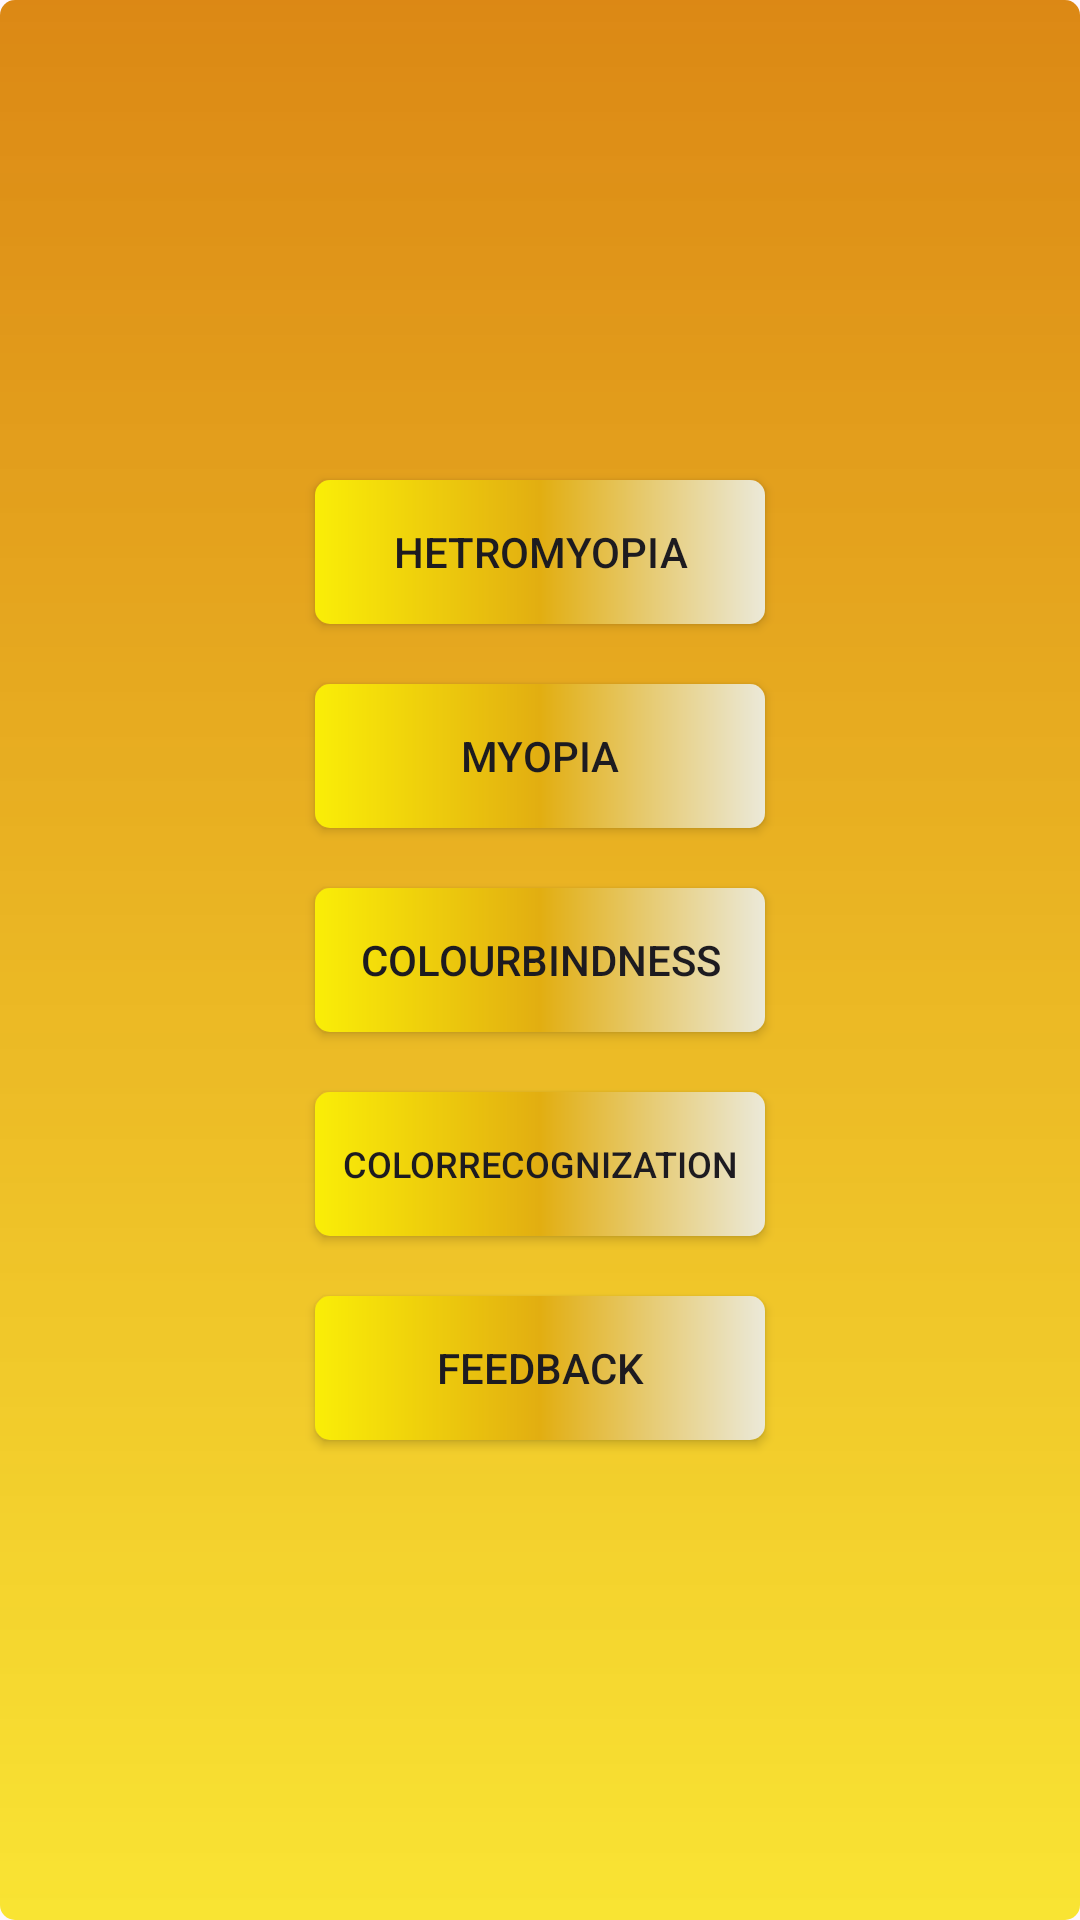

Produce the Android XML layout that renders to this screen, including the resource entries it uses.
<!-- AndroidManifest.xml: application theme Theme.Vistara -->
<!-- res/layout/activity_main.xml -->
<?xml version="1.0" encoding="utf-8"?>
<LinearLayout
    xmlns:android="http://schemas.android.com/apk/res/android"
    xmlns:app="http://schemas.android.com/apk/res-auto"
    xmlns:tools="http://schemas.android.com/tools"
    android:id="@+id/main"
    android:background="@drawable/custonm_button"
    android:layout_width="match_parent"
    android:layout_height="match_parent"
    android:orientation="vertical"
    android:gravity="center"
    tools:context=".MainActivity">
    <androidx.appcompat.widget.AppCompatButton
        android:id="@+id/btn1"
        android:text="@string/hetromyopia"
        android:layout_margin="10dp"
        android:background="@drawable/btn"
        android:layout_width="150dp"
        android:layout_height="wrap_content"/>
    <androidx.appcompat.widget.AppCompatButton
        android:id="@+id/btn2"
        android:text="@string/myopia"
        android:layout_margin="10dp"
        android:background="@drawable/btn"
        android:layout_width="150dp"
        android:layout_height="wrap_content"/>
    <androidx.appcompat.widget.AppCompatButton
        android:id="@+id/btn3"
        android:text="@string/colourbindness"
        android:layout_margin="10dp"
        android:background="@drawable/btn"
        android:layout_width="150dp"
        android:layout_height="wrap_content"/>
    <androidx.appcompat.widget.AppCompatButton
        android:id="@+id/btn4"
        android:textSize="12sp"
        android:text="@string/colorrecognization"
        android:layout_margin="10dp"
        android:background="@drawable/btn"
        android:layout_width="150dp"
        android:layout_height="wrap_content"/>

    <androidx.appcompat.widget.AppCompatButton
        android:id="@+id/btn5"
        android:text="@string/feedback"
        android:layout_margin="10dp"
        android:background="@drawable/btn"
        android:layout_width="150dp"
        android:layout_height="wrap_content"/>
</LinearLayout>
<!-- resources referenced by this layout -->
<resources>
  <!-- drawable btn (drawable) -->
  <?xml version="1.0" encoding="utf-8"?>
  <shape xmlns:android="http://schemas.android.com/apk/res/android">
      <gradient
          android:endColor="#EBE9D9"
          android:centerColor="#E2AE11"
          android:startColor="#FAEE07"
          />
      <stroke android:color="#F84007"/>
      <corners android:radius="5dp"/>
  </shape>
  <!-- drawable custonm_button (drawable) -->
  <?xml version="1.0" encoding="utf-8"?>
  <shape
      xmlns:android="http://schemas.android.com/apk/res/android" android:shape="rectangle">
      <gradient
          android:endColor="#CFF8DF04"
          android:startColor="#FADB8610"
          android:angle="270"
          />
      <stroke android:color="@color/black"/>
      <corners android:radius="5dp"/>
  </shape>
  <string name="colorrecognization">colorrecognization</string>
  <string name="colourbindness">ColourBindness</string>
  <string name="feedback">FeedBack</string>
  <string name="hetromyopia">Hetromyopia</string>
  <string name="myopia">myopia</string>
  <style name="Theme.Vistara" parent="Base.Theme.Vistara" />
  <color name="black">#FF000000</color>
  <style name="Base.Theme.Vistara" parent="Theme.Material3.DayNight.NoActionBar">
          
          
      </style>
</resources>
